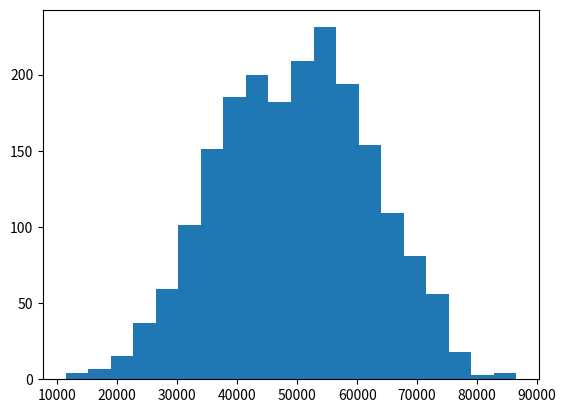

Here is the Python script that generated this plot: (Note: this script raises an exception after producing the figure.)
#numpyda lineer cebir işlemleri

#dot fonksiynu matris çarpımının yanında birçok özelliğe sahiptir.
import numpy as np
a = np.array([2, 5, 6])
b = np.array([3, 4, 2])
c = np.dot(a, b) #çarpıp toplama işlemi yapacak
print(c)

##satır ve sütun vektörü tanımlayarak dot fonksiyonu kullanımı
a = np.array([[2, 5, 6], [1, 2, 3], [4, 5, 6]])
b = np.array([3, 4, 2])
c = np.dot(a, b)
print(c)
print('-' * 10)
b = np.array([[3], [4], [2]]) #sütun vektörü tanımı yapıp carpma işlemi yaptım
c = np.dot(a, b)
print(c)

#matris tersi alma işlemi:inverse operatörü linalg kütüphanesinin inv işlemini kullanıyorum
a = np.array([[2, 5, 6], [1, 2, 3], [4, 5, 6]])
b = np.linalg.inv(a)
print(b)

#matris tersi yöntemini kullanarak 3 bilinmeyenli denklem çözümü
a = np.array([[2, -1, 3], [1, 1, 1], [-1, 2, 1]], dtype='float64')
b = np.array([4, 6, 5]).reshape(-1, 1) #katsayı matrisini sütun vektörü olarak oluşturuyorum
a_inverse = np.linalg.inv(a)
x = np.dot(a_inverse, b)
print(x)

#solve fonkisyonu ile ters vs kullanmadan direk sonuca ulaşıyoruz
a = np.array([[2, -1, 3], [1, 1, 1], [-1, 2, 1]], dtype='float64')
b = np.array([4, 6, 5]).reshape(-1, 1) #satır vektörü yada boyutsuz da verebiliyoruz
x = np.linalg.solve(a, b)
print(x)

#rand fonksiyonu ile 5X10 luk dizi elde etme
a = np.random.randint(0, 100, (5, 10))
print(a)

#random 5 er sütundan oluşan dizimi görselleştirmek istersem
a = np.random.randint(0, 100000, (2000, 5)) #randint ile int değerler ürettim
result = np.mean(a, axis=1)  #satırların ortalamasını  buluyor
import matplotlib.pyplot as plt
plt.hist(result, bins=20) #bins parametresiyle örneklemi arttırıyorum
plt.show()

#random.random kullanarak 0 ie 1 arasında değerler üretiyorum
a = np.random.random((10, 10))
print(a)

####random bir dizinin birim çember içinde alanını buluyorum
n = int(input('n değerini giriniz:'))
points = np.random.random((n, 2)) #1 ve 0 lardan oluşan 2 indisli random dizi oluşturuyorum
insides = np.sum(np.sqrt(points[:, 0] ** 2 + points[:, 1] ** 2) < 1)
pi = 4 * insides / n
print(pi)

#histogram oluşturma
a = np.random.randn(10000)
plt.hist(a)
plt.show()

#permutation:rastgele sıraya dizmek istersem
a = np.random.permutation(10)
print(a)


